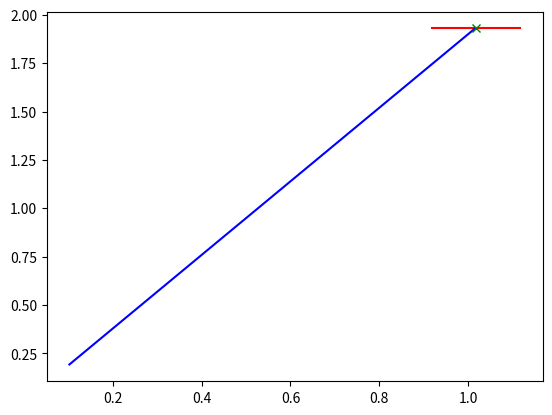

Source code (Python): (Note: this script raises an exception after producing the figure.)
from random import random as r
import math as m
from matplotlib import pyplot as plot

# Question 1
def matrix_product(a, b):
    """
    Method to determine the multiplcation of two matrices a and b.
    If the matrices are not compatible, None is returned.
    If they are compatible, each element in row a is multiplied by 
    the element at that index in column b. These are summed to give 
    the value of the element of the end-result matrix c, at that 
    row and column location.
    """
    #checks that the number of columns in a is equal to the number of rows in b
    if len(a[0]) != len(b):
        #if they are not equal, return None and exit
        return None
    #determine the dimensions of the new matrix
    #n number of rows, m number of columns
    n, m = len(a), len(b[0])
    #the resultant matrix is created as an empty list
    c = []
    #for each row of c
    for j in range(n):
        row = []
        #for each element in that row. Alternatively, for each column in b
        for i in range(m):
            #multiply each element in row a with each element in column b that is at the same index.
            #find the sum, and append that sum to the row list.
            row.append(sum(list(
                map(lambda x, y: x*y[i], a[j], b)
            )))
        #append each row to c, to give a list of lists.
        c.append(row)
    return c

def transpose(m):
    """
    Method to return the transpose of a matrix.
    The matrix must be square. The columns are 
    found and then appended as a row to a new matrix r.
    """
    #create an empty list for resultant matrix
    r = []
    #for each column in m
    for j in range(len(m[0])):
        #append, to r, a list of all elements that are at index j of each row
        #i.e. append a list of the elements in one column to r as a row.
        r.append(list(map(lambda x: x[j], m)))
    return r

def multiply_matrix_by_transpose(m):
    #find the transpose
    t = transpose(m)
    #find the product of the original matrix, by its transpose
    return matrix_product(m, t)

a = [
    [1, 2, 3, 4],
    [4, 5, 6, 7],
    [8, 9, 8, 7],
    [10, 11, 12, 1]
]

b = [
    [1],
    [2],
    [3],
    [4]
]

print(matrix_product(a, b))

print(multiply_matrix_by_transpose(a))

# Question 2
def create_brick(lb, ub, length):
    """
    Method to create a data point random between bounds that form a square.
    These data points are then companred to length to ensure no part of the
    brick falls outside the square boundary, else new data points will be
    generated.
    """
    #lb and ub are tuples of coordinates, indicating the lower 
    #and upper bounds for where the brick can exist
    #method picks a random point in the range of the upper and lower bounds
    #and adds that to the lower bound for each coordinate
    x = (r() * (ub[0] - lb[0])) + ub[0]
    y = (r() * (ub[1] - lb[1])) + ub[1]

    #if the length causes the brick to fall outside the boundary 
    #pick two new random points
    while x - (length / 2) < lb[0] or x + (length / 2) > ub[0]:
        x = (r() * (ub[0] - lb[0])) + lb[0]
        y = (r() * (ub[1] - lb[1])) + lb[1]        

    return x, y


def draw_brick(brick_coords, length):
    """
    Method to create a set of data points that will create the image of
    the brick in pyplot.
    """
    #line data points starts as a tuple of empty lists for x and y coords
    line = ([], [])
    for i in range(11):
        #add ten data points equidistant along the length of the brick
        #note brick coord located at the centre of the brick
        line[0].append(brick_coords[0] + (i * length / 10) - (length / 2))
        #add same y coord
        line[1].append(brick_coords[1])
    return line

def draw_shooting_line(theta, y_coord):
    """
    Method to create a set of data points that will create the image of
    the shooting line in pyplot.
    """
    #line data points starts as a tuple of empty lists for x and y coords
    line = ([], [])
    for i in range(10):
        #plot y coordinates that are between the origin and the brick
        line[1].append(y_coord / (i + 1))
        #plot x coordinates with respect to y values: y = x tan(a)
        line[0].append(y_coord / ((i + 1) * m.tan(theta)))
    return line

def deg(theta):
    #function to convert radians to degrees
    return theta * 180 / m.pi

def find_shooting_angles(brick_coords, length):
    """
    Method to find the upper and lower bounds of the shooting
    angle that will allow the brick to be hit.
    """
    #theta is larger when x is smaller, therefore max theta is
    #the angle from the origin to the closest end of the brick, 
    #with respect to its height

    #min theta is the opposite, the angle from origin to the furthest
    #end of the brick, with resect to its height.
    min_theta = m.atan(brick_coords[1] / (brick_coords[0] + (length / 2)))
    max_theta = m.atan(brick_coords[1] / (brick_coords[0] - (length / 2)))

    return min_theta, max_theta

def Brick(lb, ub, length):
    #create brick coordinates
    brick = create_brick(lb, ub, length)

    #determine shooting angles and the midpoint angle
    shooting_angles = find_shooting_angles(brick, length)
    mid_angle = sum(shooting_angles) / 2

    #draw the brick and the line of action
    brick_line = draw_brick(brick, length)
    shooting_line = draw_shooting_line(mid_angle, brick[1])

    #plot the lines, the zeroth index refers to the x coordinate and
    #the first index refers to the y coordinate
    plot.plot(
        brick_line[0], brick_line[1], 'r',
        shooting_line[0], shooting_line[1], 'b',
        brick[0], brick[1], 'gx'
    )
    plot.show()

Brick((0, 0), (2, 2), 0.2)

# Question 3
with open("./exam/FTSE100.txt", "r") as f:
    #create a list for each line
    ftse100_list = f.read().split("\n")

def companies(ftse):
    """
    Method to sort the list of companies not yet organised into tuples.
    """
    #a list that will contain tuples of information for each company
    companies = []
    #for every third line in the list, as each company takes up 
    #three lines of information
    for c in range(int(len(ftse) / 3)):
        #add the three lines as separate elements in a tuple 
        #to the compant list
        companies.append(
            (ftse[(3 * c)], ftse[(3 * c) + 1], ftse[(3 * c) + 2])
        )
    return companies

def sort_by_share_price(c):
    #assume first company has the largest share price
    c_sorted = [c[0]]
    #for all companies in list
    for x in c[1:]:
        #assume they are the smallest
        smallest = True
        #for each company in the sorted list
        for i,y in enumerate(c_sorted):
            #if the company being tested has a higher share price
            if float(x[1]) > float(y[1]):
                smallest = False
                #the test company will be moved to that index
                #shifting the rest of the list one forward
                c_sorted.insert(i, x)
                break
        if smallest:
            #simply add the company on the end of the list
            c_sorted.append(x)
    
    return c_sorted

def total_ftse_value(companies):
    #initial sum is zero
    s = 0.0
    for c in companies:
        #multiply share price by number of share available
        s += float(c[1]) * float(c[2])
    #divide by one billion
    return s * (10 ** -9)

def LSE(ftse):
    #organise the company information
    companies_list = companies(ftse)
    #sort by share price
    companies_sorted = sort_by_share_price(companies_list)
    #determine the value of the FTSE 100
    ftse_value = total_ftse_value(companies_list)
    
    #return sorted list and ftse value as a tuple
    return companies_sorted, ftse_value

LSE(ftse100_list)
